Run: headless pygame with SDL's dummy video driver; simulated clock (each Clock.tick advances the game by its frame time, no real sleeping); random seed 0; keys injected as events and as key.get_pressed() state; no mouse input.
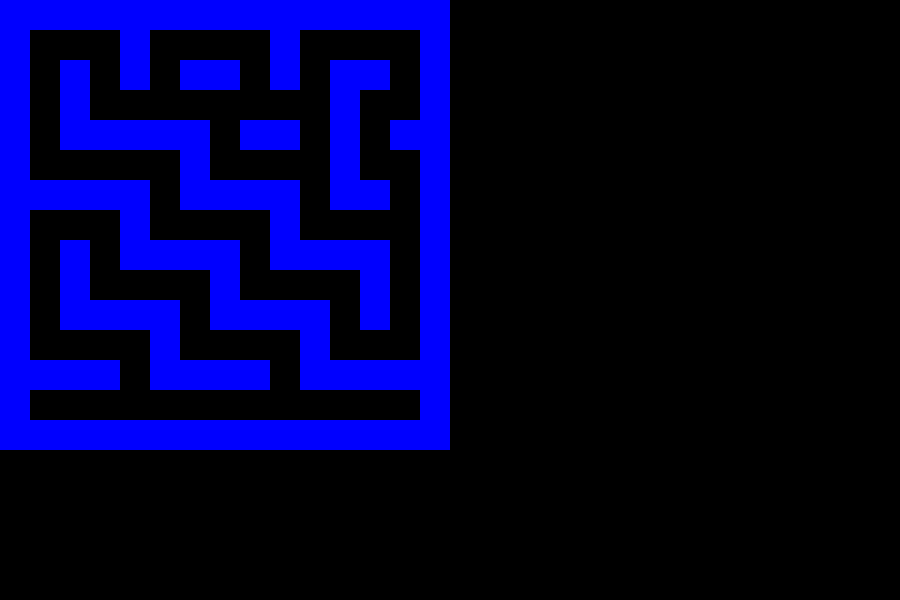
Frame 1 of 4 · flips 1–60 · no input
Frame 2 of 4 · flips 61–180 · tapped SPACE, RETURN · held RIGHT (→), D · screen unchanged from frame 1, image omitted
Frame 3 of 4 · flips 181–300 · held DOWN (↓), S · screen unchanged from frame 2, image omitted
Frame 4 of 4 · flips 301–420 · held LEFT (←), A, UP (↑), W · screen unchanged from frame 3, image omitted

The pygame program that drew these frames:

import pygame

# pygame setup
pygame.init()
TAILLE_CASE = 30
LARGEUR, HAUTEUR = 30, 20
SCREEN = pygame.display.set_mode((LARGEUR * TAILLE_CASE, HAUTEUR * TAILLE_CASE))
pygame.display.set_caption("Labyrinthe Pac-Man")
clock = pygame.time.Clock()
running = True


# Couleurs
NOIR = (0, 0, 0)
BLEU = (0, 0, 255)

# Labyrinthe (1 = mur, 0 = chemin)
labyrinthe = [
    [1, 1, 1, 1, 1, 1, 1, 1, 1, 1, 1, 1, 1, 1, 1],
    [1, 0, 0, 0, 1, 0, 0, 0, 0, 1, 0, 0, 0, 0, 1],
    [1, 0, 1, 0, 1, 0, 1, 1, 0, 1, 0, 1, 1, 0, 1],
    [1, 0, 1, 0, 0, 0, 0, 0, 0, 0, 0, 1, 0, 0, 1],
    [1, 0, 1, 1, 1, 1, 1, 0, 1, 1, 0, 1, 0, 1, 1],
    [1, 0, 0, 0, 0, 0, 1, 0, 0, 0, 0, 1, 0, 0, 1],
    [1, 1, 1, 1, 1, 0, 1, 1, 1, 1, 0, 1, 1, 0, 1],
    [1, 0, 0, 0, 1, 0, 0, 0, 0, 1, 0, 0, 0, 0, 1],
    [1, 0, 1, 0, 1, 1, 1, 1, 0, 1, 1, 1, 1, 0, 1],
    [1, 0, 1, 0, 0, 0, 0, 1, 0, 0, 0, 0, 1, 0, 1],
    [1, 0, 1, 1, 1, 1, 0, 1, 1, 1, 1, 0, 1, 0, 1],
    [1, 0, 0, 0, 0, 1, 0, 0, 0, 0, 1, 0, 0, 0, 1],
    [1, 1, 1, 1, 0, 1, 1, 1, 1, 0, 1, 1, 1, 1, 1],
    [1, 0, 0, 0, 0, 0, 0, 0, 0, 0, 0, 0, 0, 0, 1],
    [1, 1, 1, 1, 1, 1, 1, 1, 1, 1, 1, 1, 1, 1, 1],
]

# Boucle principale

while running:
    for event in pygame.event.get():
        if event.type == pygame.QUIT:
            running = False

    SCREEN.fill(NOIR)

    # Dessiner le labyrinthe
    for y, ligne in enumerate(labyrinthe):
        for x, case in enumerate(ligne):
            if case == 1:
                pygame.draw.rect(SCREEN, BLEU, (x*TAILLE_CASE, y*TAILLE_CASE, TAILLE_CASE, TAILLE_CASE))

    pygame.display.flip()


pygame.quit()
